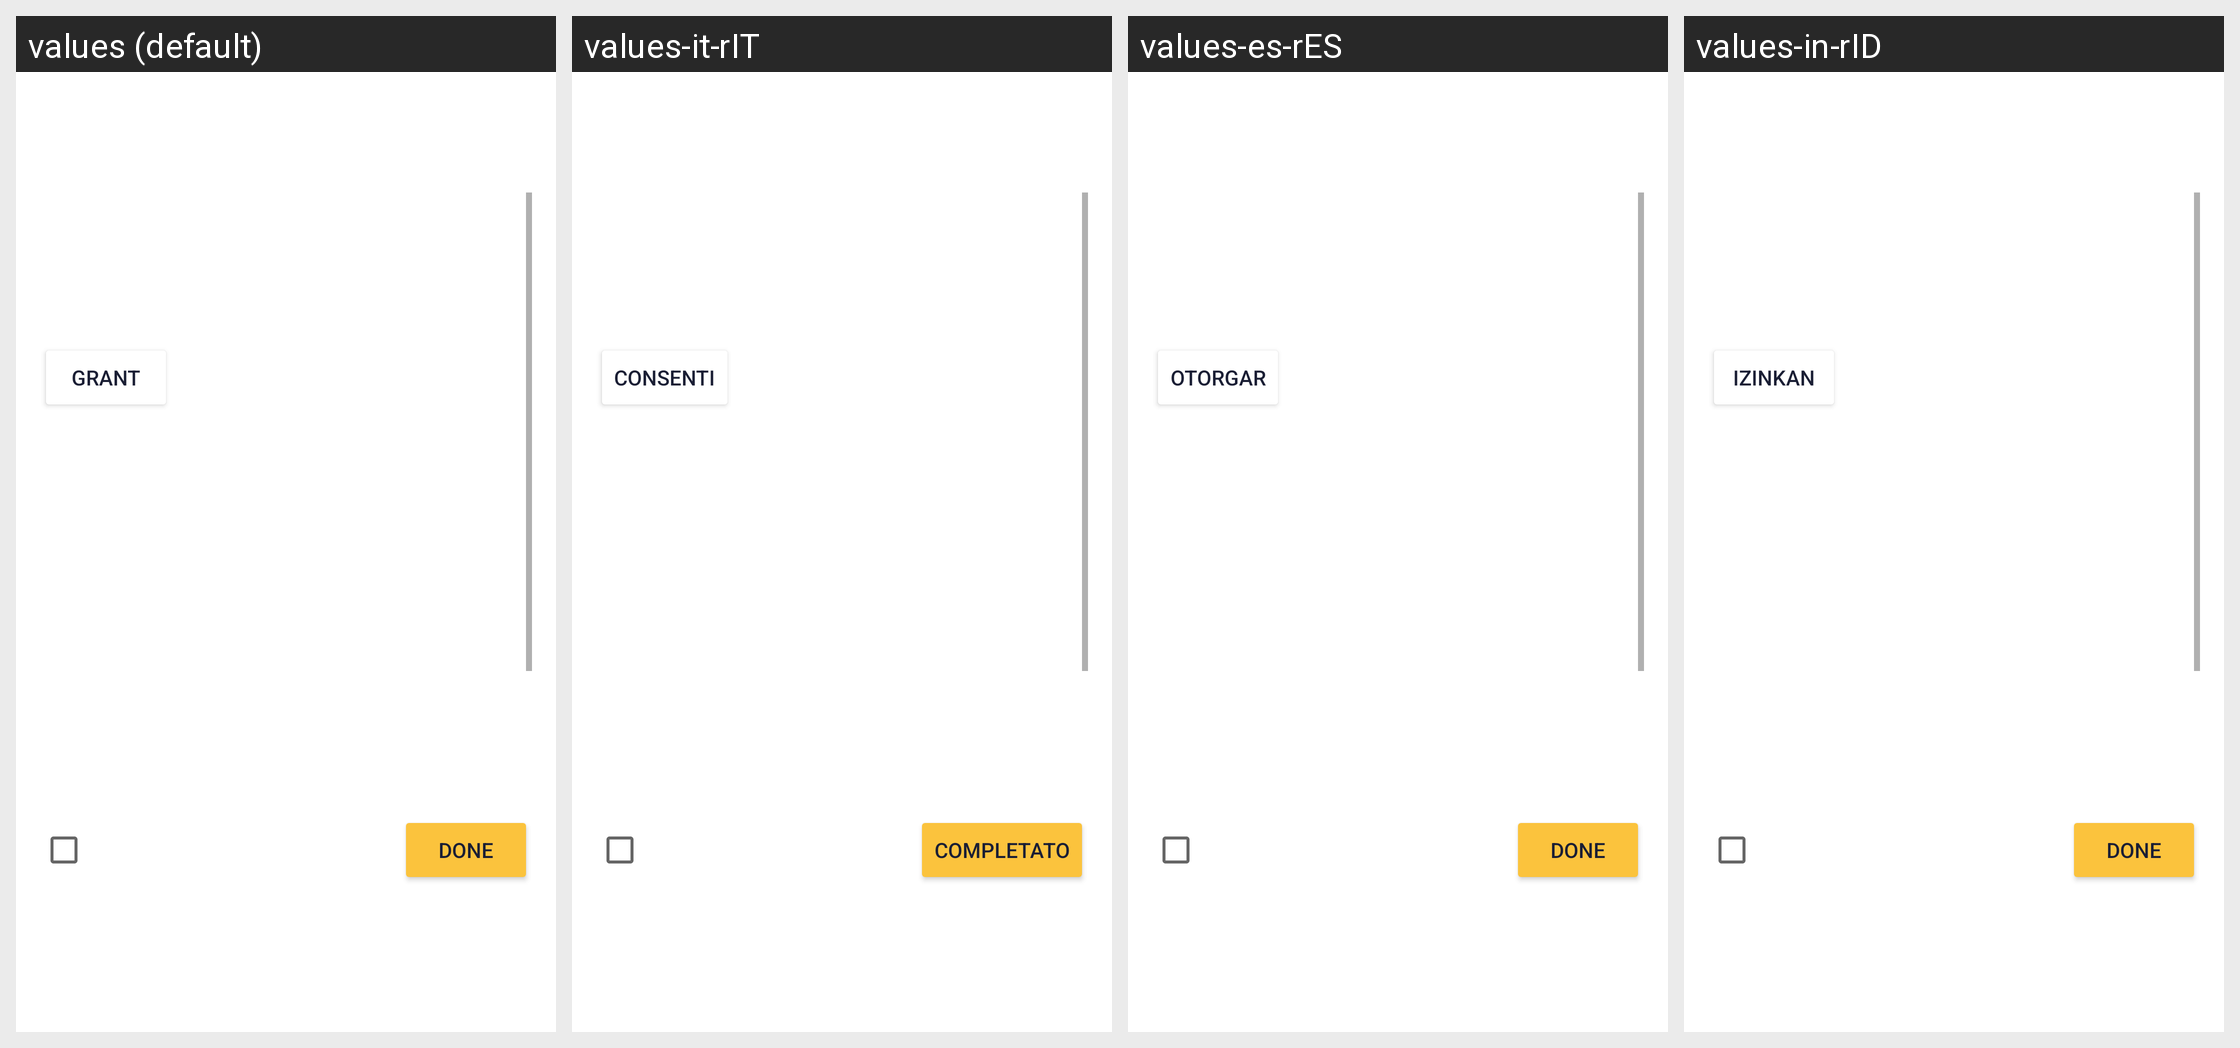

Translations of the strings shown on this Android screen, per locale in the grid:
Android screen res/layout/welcome_permission_privacy_layout.xml rendered under 4 locales, left to right: values (default), values-it-rIT, values-es-rES, values-in-rID. Device: Nexus 5 (rendered at 1080×1920; each locale shown at half size, 540×960, under a caption strip naming it); theme Theme.AmazeFileUtilities.
Other locales in the repository, not shown: values-af-rZA, values-ar-rSA, values-ca-rES, values-da-rDK, values-de-rDE, values-el-rGR, values-en-rUS, values-fi-rFI, values-hi-rIN, values-iw-rIL, values-ja-rJP, values-ko-rKR, values-ml-rIN, values-nl-rNL, values-no-rNO, values-pl-rPL, values-pt-rBR, values-pt-rPT, values-ro-rRO, values-ru-rRU, values-sr-rSP, values-sv-rSE, values-tr-rTR, values-uk-rUA, values-vi-rVN, values-zh-rCN, values-zh-rHK, values-zh-rTW.
Strings drawn on this screen, with the default value and each locale's value (text and hints the layout hard-codes, and strings that could not be matched under every locale, appear in the picture but are not listed):

welcome_permission
  values: We need storage permissions to access your media files
  values-it-rIT: Abbiamo bisogno dei permessi di archiviazione per accedere ai file multimediali
  values-es-rES: We need storage permissions to access your media files
  values-in-rID: We need storage permissions to access your media files

grant
  values: Grant
  values-it-rIT: Consenti
  values-es-rES: Otorgar
  values-in-rID: Izinkan

privacy_summary
  values: Don't like ads? Neither do we, we value your data as much as you do.
       We assure you that we do not collect any of your private information.
      This is an open source software.
      We're a group of open source developers and are managing Amaze mobile apps for around 8 years now.
      
      We look forward to your subscription.
  values-it-rIT: Non ti piacciono gli annunci? Nemmeno noi, apprezziamo i tuoi dati quanto te.
       Vi assicuriamo che non raccogliamo alcuna delle vostre informazioni private.
      Questo è un software open source.
      Siamo un gruppo di sviluppatori open source e gestiamo le app per dispositivi mobili di Amaze da circa 8 anni.
      
      Non vediamo l'ora di averti tra gli abbonati.
  values-es-rES: Don't like ads? Neither do we, we value your data as much as you do.
       We assure you that we do not collect any of your private information.
      This is an open source software.
      We're a group of open source developers and are managing Amaze mobile apps for around 8 years now.
      
      We look forward to your subscription.
  values-in-rID: Don't like ads? Neither do we, we value your data as much as you do.
       We assure you that we do not collect any of your private information.
      This is an open source software.
      We're a group of open source developers and are managing Amaze mobile apps for around 8 years now.
      
      We look forward to your subscription.

done
  values: Done
  values-it-rIT: Completato
  values-es-rES: Done
  values-in-rID: Done
